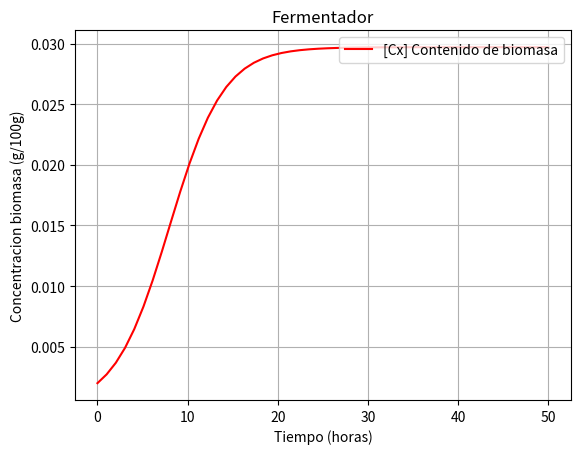
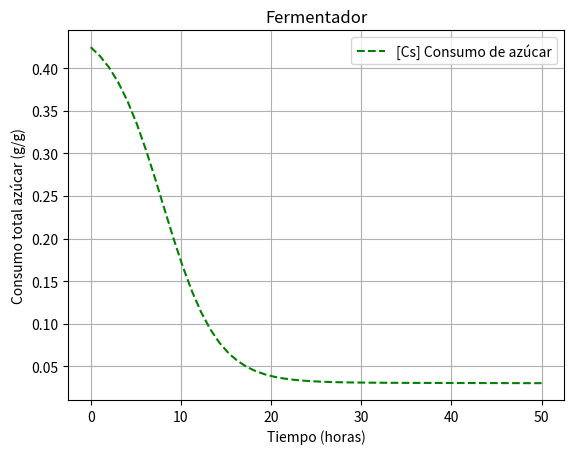
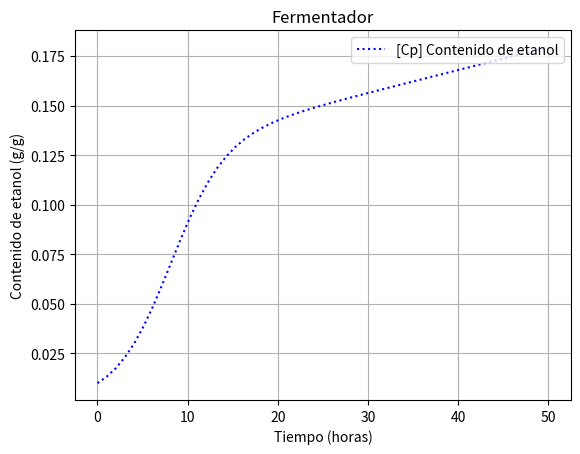

Recreate these plots in Python, in order.
# Este código describe la concentraciones de Etanol, Azúcar y Biomasa 
# y puede ser empleado para simular un fermentador

# Las ecuaciones ordianrias que describen este proceso está descrito por:
# Wang, Er-Qiang & Li, Shi-Zhong & Tao, Ling & Geng, Xin & Li, Tian-Cheng, 2010. 
# "Modeling of rotating drum bioreactor for anaerobic solid-state fermentation,"
# Applied Energy, Elsevier, vol. 87(9), pages 2839-2845, September, doi: 10.1016/j.apenergy.2009.05.032.

import numpy as np                     # Importa la libreria de funciones matematicas
from scipy.integrate import odeint     # Importa el solucionador de ecuaciones diferenciales
import matplotlib.pyplot as plt        # Importa la libreria para graficar

def EcuacionesDif(y,t):
  Cx, Cp, Cs = y
  # constantes
  um=0.330          # Tasa específica máxima de crecimiento
  cxm=0.0297        # Máxima concentración de biomasa posible
  yxs=0.0702        # Coeficiente de rendimiento celular
  yps=338.4         # Coeficiente de rendimiento de etanol en el sustrato
  m=0.00078         # Constante de mantenimiento celular
  alpha=4.378       # Coeficiente de producción de etanol
  beta=0.0388       # Coeficiente de producción de etanol
  
    
  # Ecuaciones diferenciales
  dCx = Cx*um*(1-Cx/cxm)            # Balance de crecimiento y muerte de la biomasa
  dCp = alpha*dCx + beta * Cx       # Tasa de producción de etanol
  dCs = -(1/yxs)*(dCx)-(m*Cx)+((1/yps)*(dCp))   # Tasa de consumo del sustrato
  
  return [dCx, dCp, dCs]

# Valores iniciales de las variables:
Cx0=  0.002          # g/100g 
Cp0=  0.01           # g/g
Cs0=  0.425          # g/g   

t=np.linspace(0,50,50)
#print(t) 
y0=[Cx0, Cp0, Cs0] 
sol=odeint(EcuacionesDif, y0, t)

# Para graficar:
fig,ejes1=plt.subplots()
ejes1.plot(t,sol[:,0],'r-',label='[Cx] Contenido de biomasa')
plt.xlabel('Tiempo (horas)')
plt.ylabel('Concentracion biomasa (g/100g)')
plt.title('Fermentador')
plt.legend(loc=1)
plt.grid()

fig,ejes3=plt.subplots()
ejes3.plot(t,sol[:,2],'g--',label='[Cs] Consumo de azúcar')
plt.xlabel('Tiempo (horas)')
plt.ylabel('Consumo total azúcar (g/g)')
plt.title('Fermentador')
plt.legend(loc=1)
plt.grid()


fig2,ejes2=plt.subplots()
ejes2.plot(t,sol[:,1],'b:',label='[Cp] Contenido de etanol')
plt.xlabel('Tiempo (horas)')
plt.ylabel('Contenido de etanol (g/g)')
plt.title('Fermentador')
plt.legend(loc=1)
plt.grid()
plt.show()

print('Después de %s días de fermentación las concentraciones son: \n\n Biomasa: %s g/100g \n Etanol: %s g/g \n Azúcar: %s g/g' %(round(t[-1]/24,2), round(sol[-1,0],5), round(sol[-1,1],5), round(sol[-1,2],5)))
